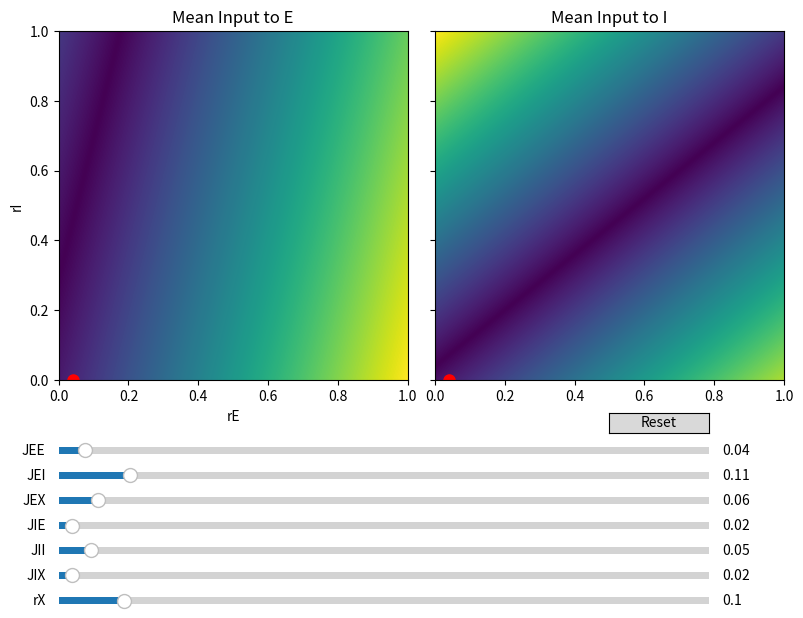

The script that saved this image:
import numpy as np
import matplotlib.pyplot as plt
from matplotlib.widgets import Slider, Button


# The parametrized function to be plotted
def f(KE, KI, KX, JEE, JEI, JEX, JIE, JII, JIX, rX, r_range=(0, 1), res=500):
    _r = np.linspace(*r_range, num=res)
    rE, rI = np.meshgrid(_r, _r)
    
    gamma_I = np.sqrt(KI / KE)
    gamma_X = np.sqrt(KX / KE)
    eq1 = np.abs(JEE * rE - gamma_I * np.abs(JIE) * rI + gamma_X * JEX * rX)
    eq2 = np.abs(JIE * rE - gamma_I * np.abs(JII) * rI + gamma_X * JIX * rX)
    
    rEmin_idx, rImin_idx = np.unravel_index((np.abs(eq1) + np.abs(eq2)).argmin(), eq1.shape)
    rEmins, rImins = _r[rEmin_idx], _r[rImin_idx]
    
    return _r, eq1, eq2, rEmins, rImins

if __name__ == "__main__":
    # Define initial parameters
    NE, NI, NX = 20000, 5000, 5000
    KE = NE * 0.04
    KI = NI * 0.04
    KX = NX * 0.04
    JEE = 0.04
    JEI = 0.11
    JIE = 0.02
    JII = 0.05
    JEX = 0.06
    JIX = 0.02
    rX = 0.1

    # Create the figure and the line that we will manipulate
    fig, ax = plt.subplots(1, 2, figsize=(10, 5), sharey='all', sharex='all')
    r_vals, eqE, eqI, rEmins, rImins = f(KE, KI, KX, JEE, JEI, JEX, JIE, JII, JIX, rX)
    extent = [r_vals[0], r_vals[-1], r_vals[0], r_vals[-1]]
    imE = ax[0].imshow(eqE, origin='lower', extent=extent)
    imI = ax[1].imshow(eqI, origin='lower', extent=extent)
    markerE, = ax[0].plot(rEmins, rImins, marker='o', c='r', ms='8')
    markerI, = ax[1].plot(rEmins, rImins, marker='o', c='r', ms='8')
    ax[0].set_xlabel('rE')
    ax[0].set_ylabel('rI')
    ax[0].set_title('Mean Input to E')
    ax[1].set_title('Mean Input to I')

    fig.tight_layout()

    # adjust the main plot to make room for the sliders
    fig.subplots_adjust(left=0.25, bottom=0.25)

    # The function to be called anytime a slider's value changes
    def update(val):
        r_vals, eqE, eqI, rEmins, rImins = f(KE, KI, KX, JEE, JEI, JEX, JIE, JII, JIX, rX)
        imE.set_data(eqE)
        imI.set_data(eqI)
        markerE.set_data([rEmins, rImins])
        markerI.set_data([rEmins, rImins])
        fig.canvas.draw_idle()

    # # Make horizontal sliders
    ax_sliders = {}
    for i, (n, v) in enumerate(zip(('JEE', 'JEI', 'JEX', 'JIE', 'JII', 'JIX', 'rX'), 
                                   (JEE, JEI, JEX, JIE, JII, JIX, rX))):
        ax_sl = plt.axes([0.25, 0.1-i*0.05, 0.65, 0.03])
        sl = Slider(
            ax=ax_sl,
            label=n,
            valmin=0.0,
            valmax=1,
            valinit=v,
        )
        sl.on_changed(update) # register the update function with each slider

    # Create a `matplotlib.widgets.Button` to reset the sliders to initial values.
    resetax = plt.axes([0.8, 0.15, 0.1, 0.04])
    def reset(event):
        freq_slider.reset()
        amp_slider.reset()
    button = Button(resetax, 'Reset', hovercolor='0.975')
    button.on_clicked(reset)
    
    plt.show()